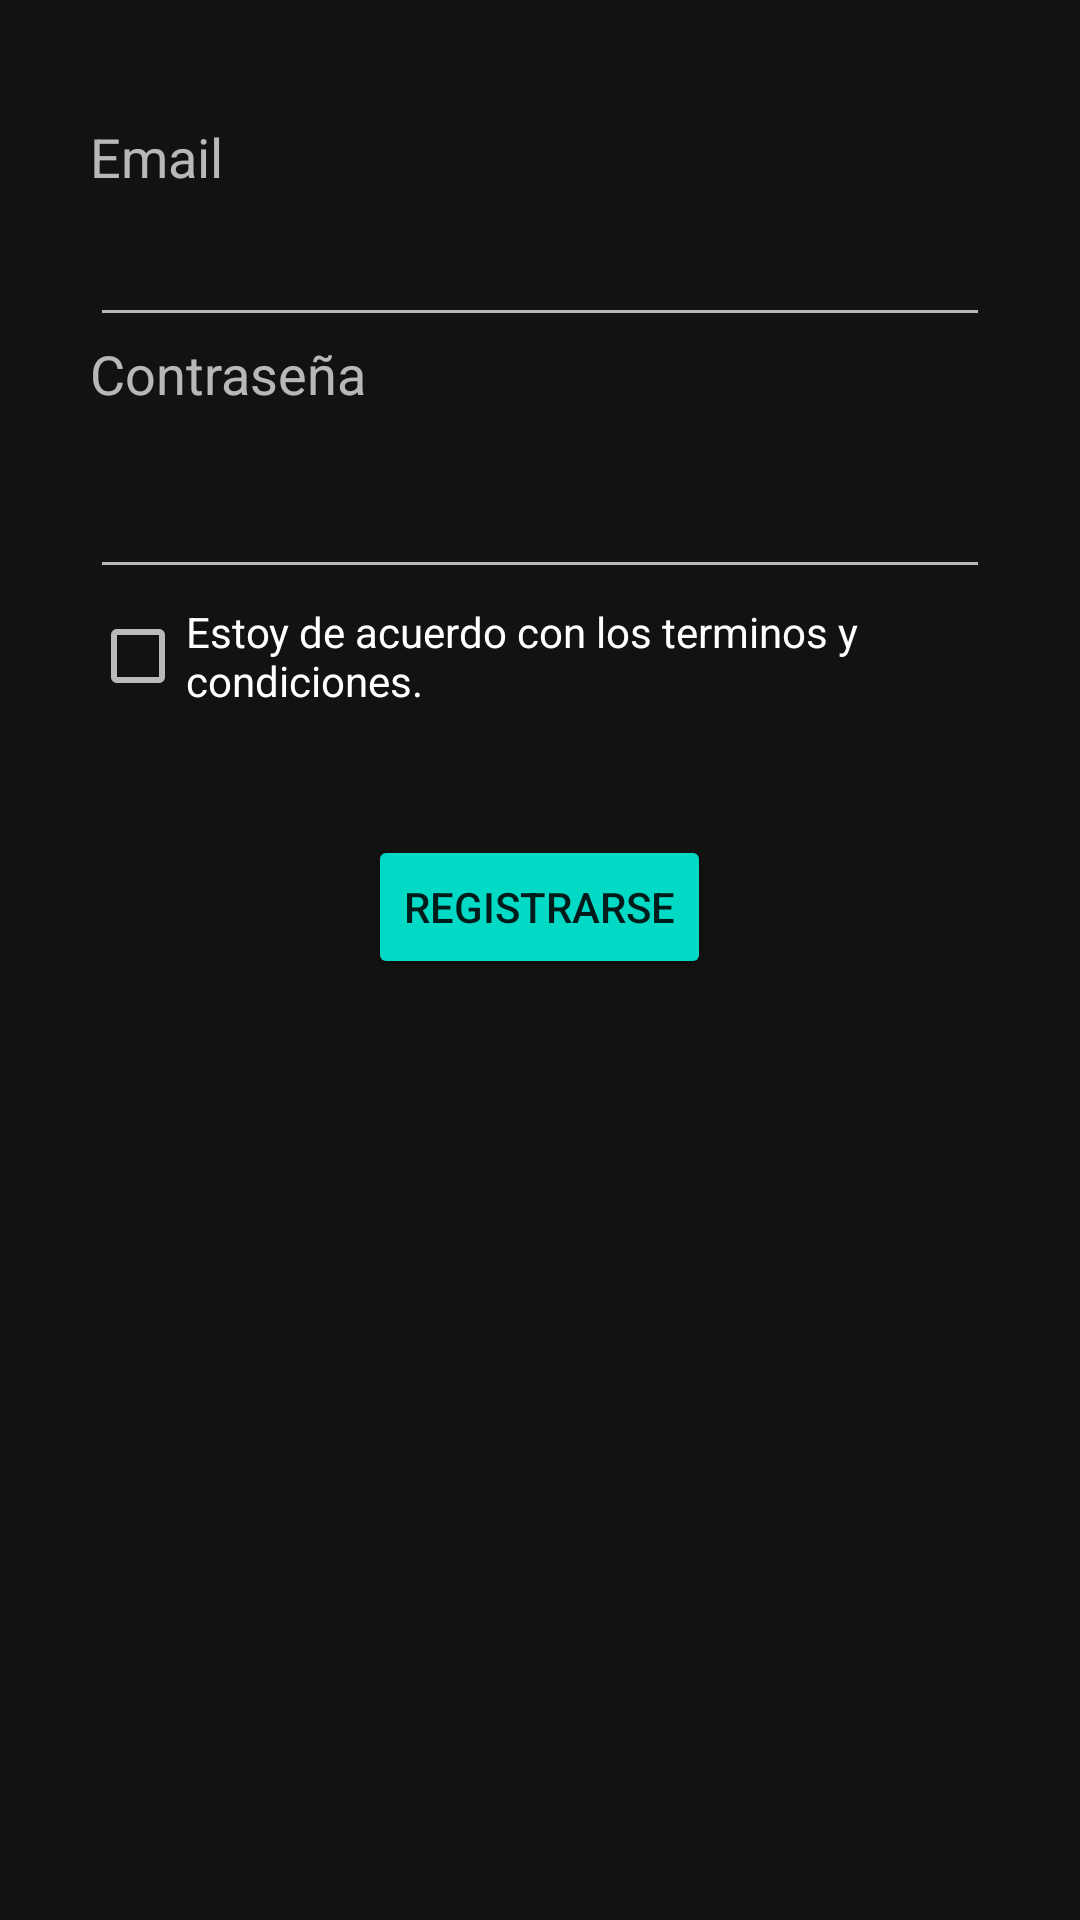

The Android layout XML behind this screen, and the referenced resources:
<!-- AndroidManifest.xml: application theme Theme.ProyectoTitulo -->
<!-- res/layout/activity_register.xml -->
<?xml version="1.0" encoding="utf-8"?>
<androidx.constraintlayout.widget.ConstraintLayout xmlns:android="http://schemas.android.com/apk/res/android"
    xmlns:app="http://schemas.android.com/apk/res-auto"
    xmlns:tools="http://schemas.android.com/tools"
    android:layout_width="match_parent"
    android:layout_height="match_parent"
    tools:context=".MainActivity">

    <LinearLayout
        android:layout_width="0dp"
        android:layout_height="match_parent"
        android:layout_marginStart="30dp"
        android:layout_marginTop="40dp"
        android:layout_marginEnd="30dp"
        android:orientation="vertical"
        app:layout_constraintEnd_toEndOf="parent"
        app:layout_constraintStart_toStartOf="parent"
        app:layout_constraintTop_toTopOf="parent" >

        <LinearLayout
            android:layout_width="match_parent"
            android:layout_height="wrap_content"
            android:orientation="vertical">

            <TextView
                android:id="@+id/textView7"
                android:layout_width="match_parent"
                android:layout_height="wrap_content"
                android:layout_weight="1"
                android:text="@string/prompt_email"
                android:textAppearance="@style/TextAppearance.AppCompat.Medium" />
        </LinearLayout>

        <EditText
            android:id="@+id/InputEmail"
            android:layout_width="match_parent"
            android:layout_height="wrap_content"
            android:autofillHints=""
            android:ems="10"
            android:inputType="textEmailAddress"
            android:minHeight="48dp" />

        <LinearLayout
            android:layout_width="match_parent"
            android:layout_height="36dp"
            android:orientation="vertical">

            <TextView
                android:id="@+id/textView8"
                android:layout_width="match_parent"
                android:layout_height="match_parent"
                android:layout_weight="1"
                android:text="Contraseña"
                android:textAppearance="@style/TextAppearance.AppCompat.Medium" />
        </LinearLayout>

        <EditText
            android:id="@+id/InputPassw"
            android:layout_width="match_parent"
            android:layout_height="wrap_content"
            android:autofillHints=""
            android:ems="10"
            android:inputType="textPassword"
            android:minHeight="48dp" />

        <LinearLayout
            android:layout_width="match_parent"
            android:layout_height="45dp"
            android:orientation="vertical">

            <CheckBox
                android:id="@+id/checkBox"
                android:layout_width="match_parent"
                android:layout_height="wrap_content"
                android:text="Estoy de acuerdo con los terminos y condiciones." />
        </LinearLayout>

        <Space
            android:layout_width="match_parent"
            android:layout_height="37dp" />

        <LinearLayout
            android:layout_width="match_parent"
            android:layout_height="61dp"
            android:orientation="horizontal">

            <LinearLayout
                android:layout_width="242dp"
                android:layout_height="wrap_content"
                android:layout_weight="1"
                android:gravity="center"
                android:orientation="vertical">

                <Button
                    android:id="@+id/Btn_registerBD"
                    style="@style/Widget.AppCompat.Button.Colored"
                    android:layout_width="wrap_content"
                    android:layout_height="wrap_content"
                    android:layout_weight="1"
                    android:text="@string/registrarse"
                    tools:ignore="TouchTargetSizeCheck" />
            </LinearLayout>

        </LinearLayout>

    </LinearLayout>

</androidx.constraintlayout.widget.ConstraintLayout>
<!-- resources referenced by this layout -->
<resources>
  <string name="prompt_email">Email</string>
  <string name="registrarse">Registrarse</string>
  <style name="Theme.ProyectoTitulo" parent="Theme.MaterialComponents.DayNight.DarkActionBar">
          
          <item name="colorPrimary">@color/purple_500</item>
          <item name="colorPrimaryVariant">@color/purple_700</item>
          <item name="colorOnPrimary">@color/white</item>
          
          <item name="colorSecondary">@color/teal_200</item>
          <item name="colorSecondaryVariant">@color/teal_700</item>
          <item name="colorOnSecondary">@color/black</item>
          
          <item name="android:statusBarColor" tools:targetApi="l">?attr/colorPrimaryVariant</item>
          
      </style>
  <!-- not gathered from this repository: default colours our renderer supplied (Android Studio template values) -->
  <color name="purple_500">#FF6200EE</color>
  <color name="purple_700">#FF3700B3</color>
  <color name="teal_200">#FF03DAC5</color>
  <color name="teal_700">#FF018786</color>
  <color name="black">#FF000000</color>
  <color name="white">#FFFFFFFF</color>
</resources>
